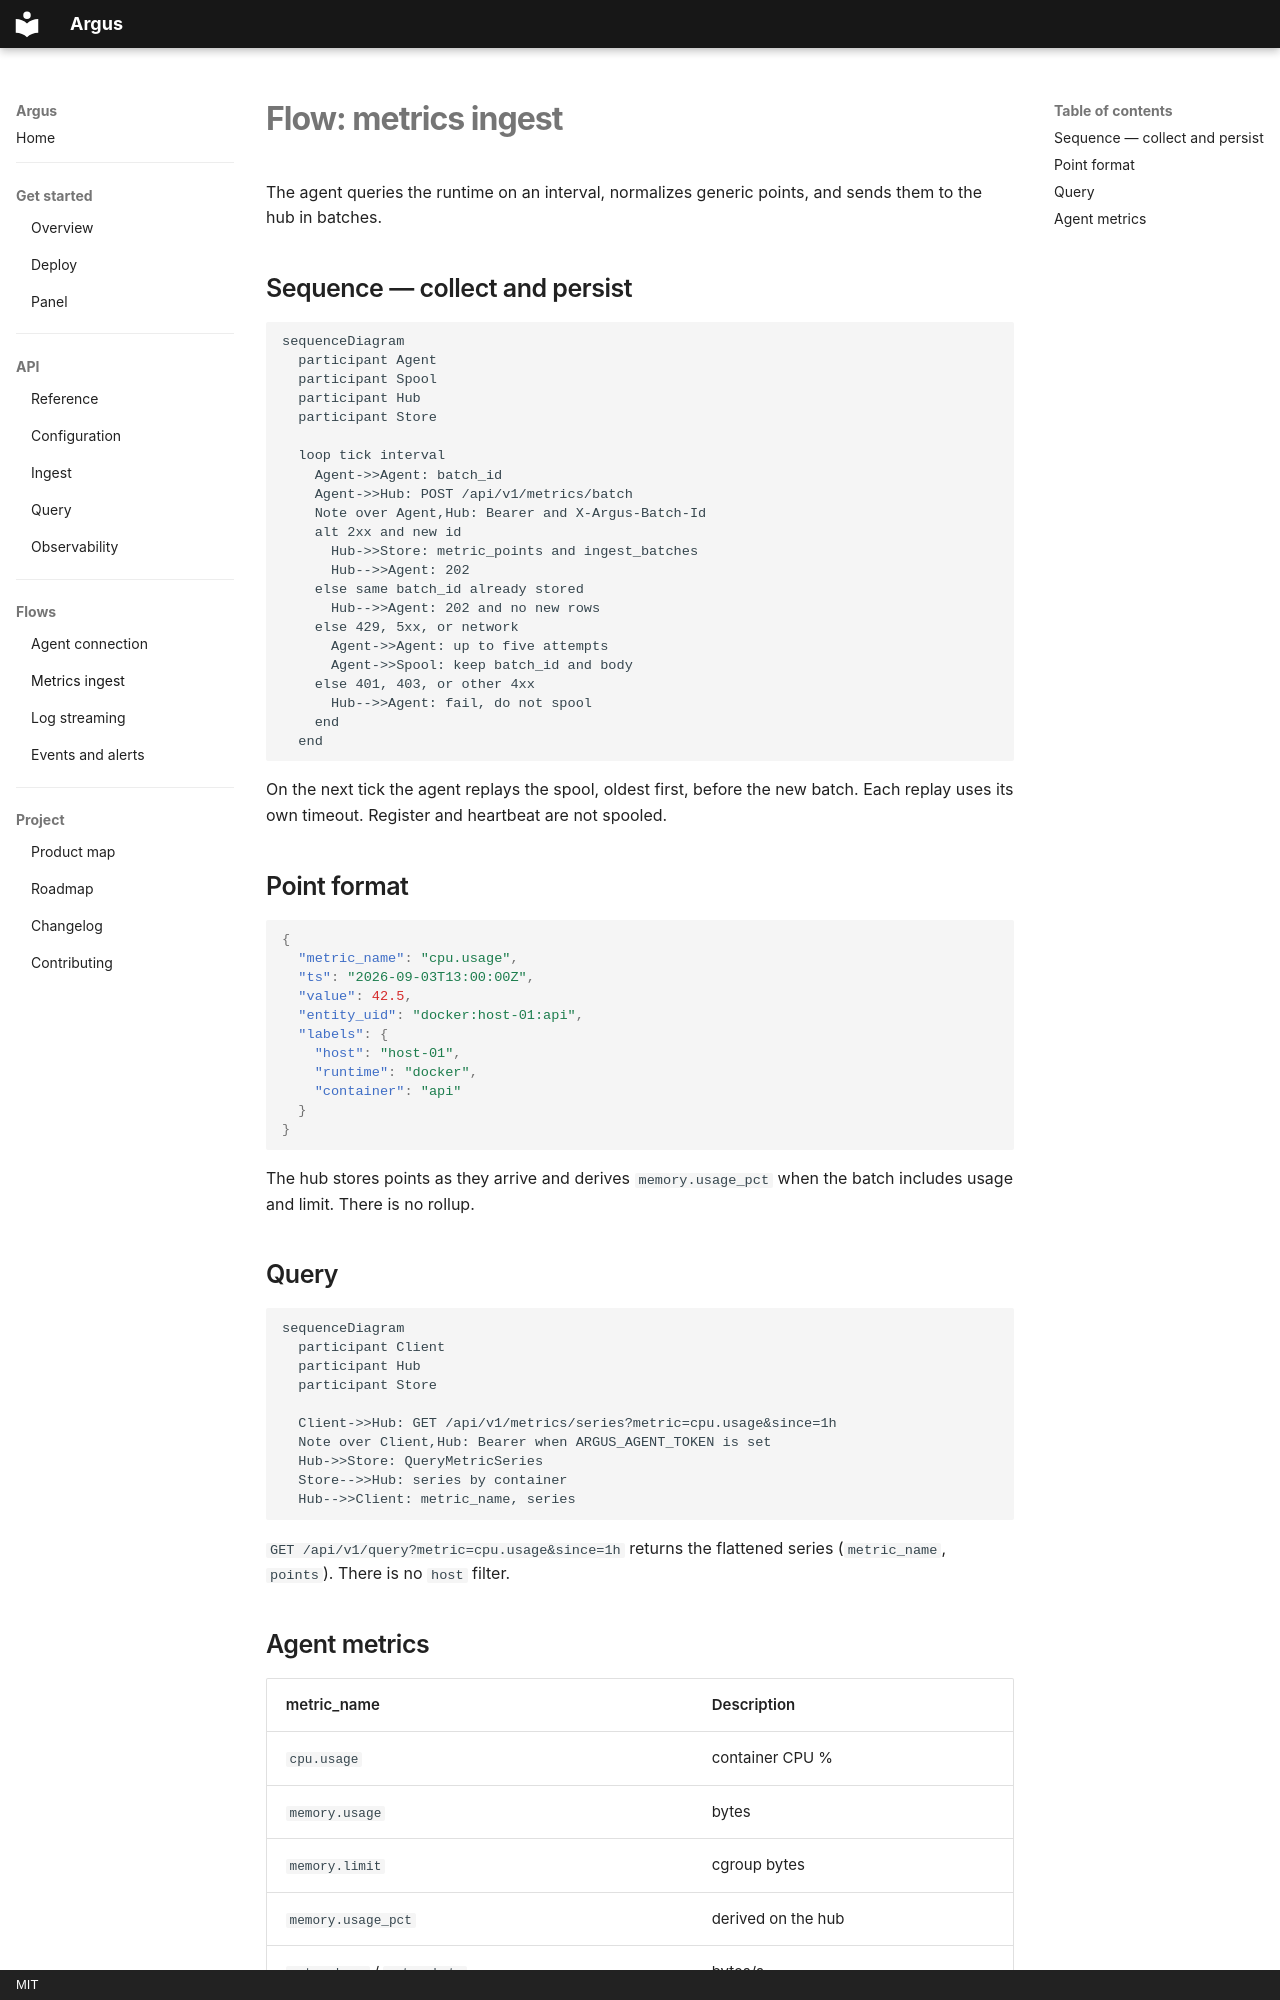

repository: HarryRaddatz/argus-observability · page: flows/metrics-ingestion/index.html · generator: mkdocs · copyright: MIT

# Flow: metrics ingest

The agent queries the runtime on an interval, normalizes generic points, and sends them to the hub in batches.

## Sequence — collect and persist

```mermaid
sequenceDiagram
  participant Agent
  participant Spool
  participant Hub
  participant Store

  loop tick interval
    Agent->>Agent: batch_id
    Agent->>Hub: POST /api/v1/metrics/batch
    Note over Agent,Hub: Bearer and X-Argus-Batch-Id
    alt 2xx and new id
      Hub->>Store: metric_points and ingest_batches
      Hub-->>Agent: 202
    else same batch_id already stored
      Hub-->>Agent: 202 and no new rows
    else 429, 5xx, or network
      Agent->>Agent: up to five attempts
      Agent->>Spool: keep batch_id and body
    else 401, 403, or other 4xx
      Hub-->>Agent: fail, do not spool
    end
  end
```

On the next tick the agent replays the spool, oldest first, before the new batch. Each replay uses its own timeout. Register and heartbeat are not spooled.

## Point format

```json
{
  "metric_name": "cpu.usage",
  "ts": "2026-09-03T13:00:00Z",
  "value": 42.5,
  "entity_uid": "docker:host-01:api",
  "labels": {
    "host": "host-01",
    "runtime": "docker",
    "container": "api"
  }
}
```

The hub stores points as they arrive and derives `memory.usage_pct` when the batch includes usage and limit. There is no rollup.

## Query

```mermaid
sequenceDiagram
  participant Client
  participant Hub
  participant Store

  Client->>Hub: GET /api/v1/metrics/series?metric=cpu.usage&since=1h
  Note over Client,Hub: Bearer when ARGUS_AGENT_TOKEN is set
  Hub->>Store: QueryMetricSeries
  Store-->>Hub: series by container
  Hub-->>Client: metric_name, series
```

`GET /api/v1/query?metric=cpu.usage&since=1h` returns the flattened series (`metric_name`, `points`). There is no `host` filter.
